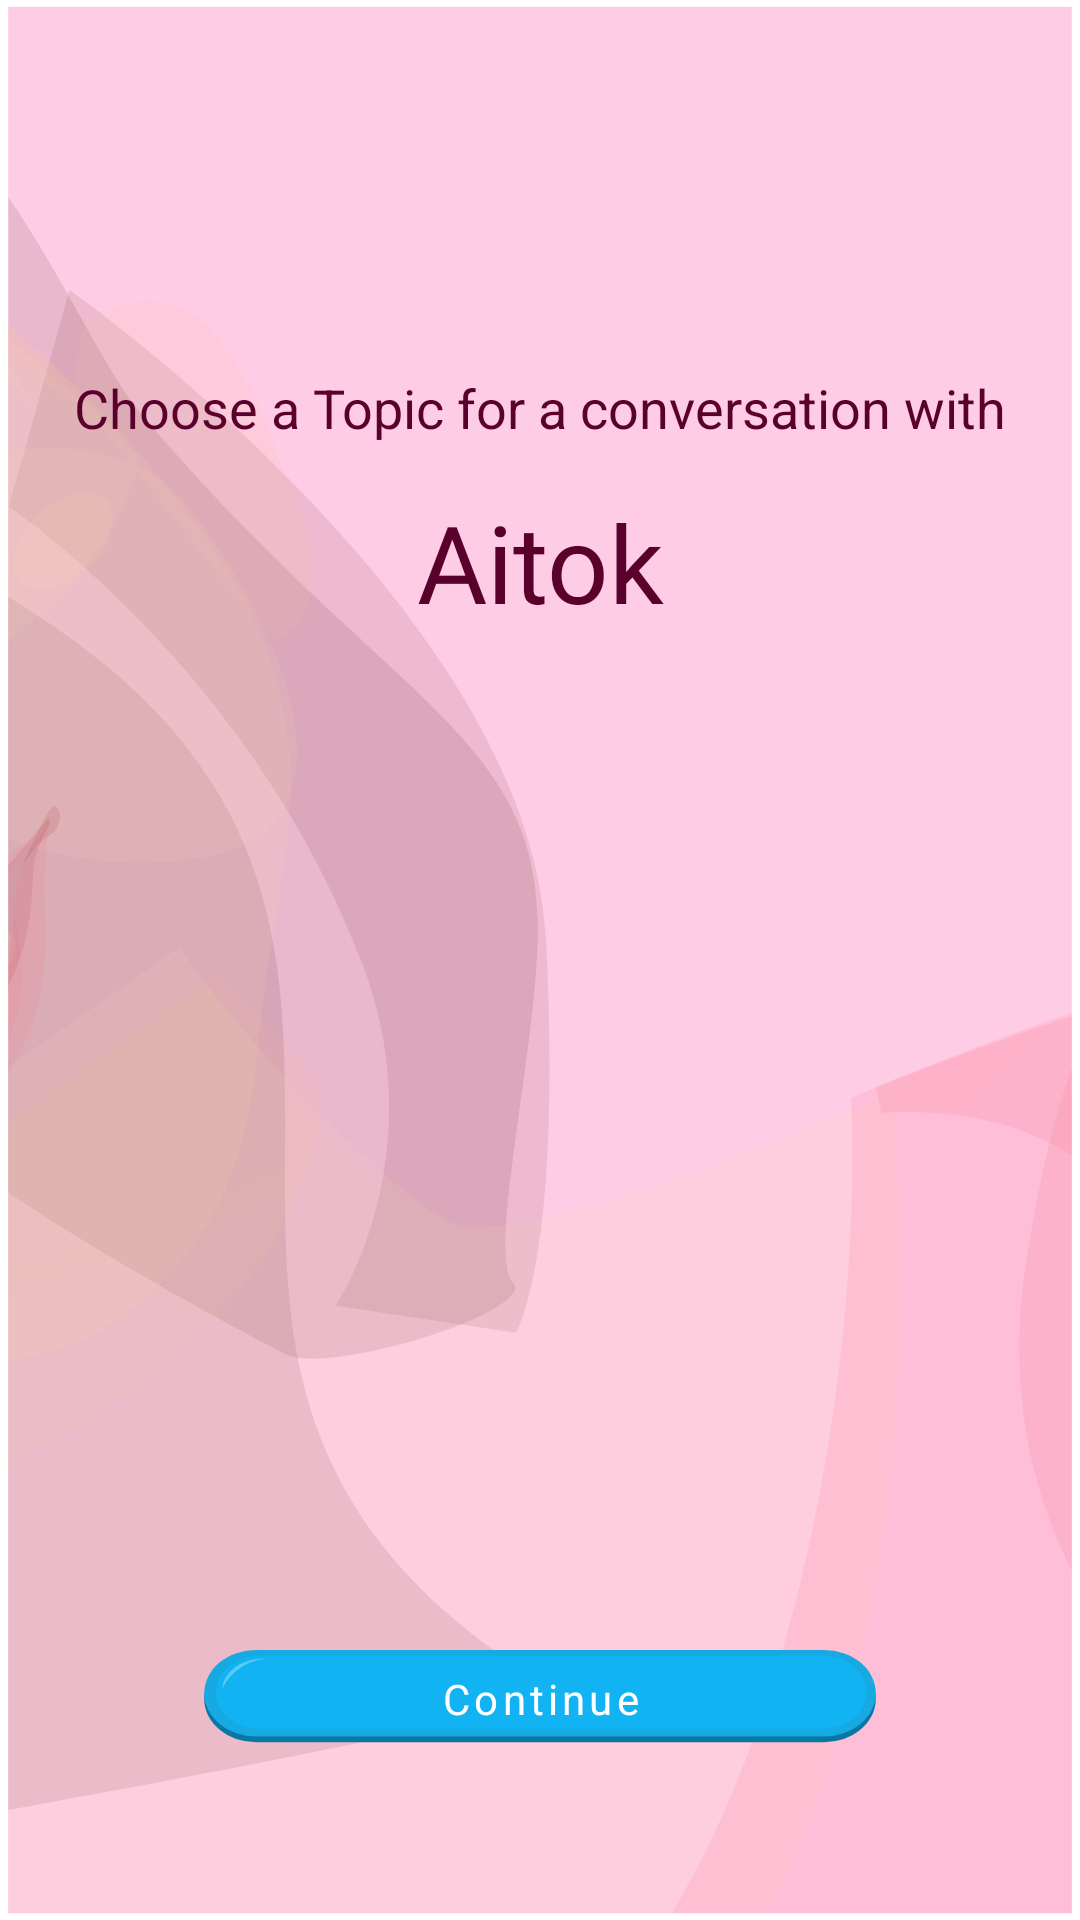

Produce the Android XML layout that renders to this screen, including the resource entries it uses.
<!-- AndroidManifest.xml: application theme Theme.Ailotok -->
<!-- res/layout/activity_main2.xml -->
<?xml version="1.0" encoding="utf-8"?>
<androidx.constraintlayout.widget.ConstraintLayout xmlns:android="http://schemas.android.com/apk/res/android"
    xmlns:app="http://schemas.android.com/apk/res-auto"
    xmlns:tools="http://schemas.android.com/tools"
    android:layout_width="match_parent"
    android:layout_height="match_parent"
    android:background="@drawable/ic_background"
    tools:context=".MainActivity">

    <androidx.constraintlayout.widget.Guideline
        android:id="@+id/page_guide"
        android:layout_width="match_parent"
        android:layout_height="wrap_content"
        android:orientation="horizontal"
        app:layout_constraintGuide_percent="0.17" />

    <TextView
        android:id="@+id/question"
        android:layout_width="wrap_content"
        android:layout_height="wrap_content"
        android:layout_margin="15dp"
        android:gravity="center"
        android:text="Choose a Topic for a conversation with"
        android:textColor="#5A002C"
        android:textSize="18sp"
        app:layout_constraintLeft_toLeftOf="parent"
        app:layout_constraintRight_toRightOf="parent"
        app:layout_constraintTop_toBottomOf="@id/page_guide" />

    <TextView
        android:id="@+id/name"
        android:layout_width="wrap_content"
        android:layout_height="wrap_content"
        android:layout_margin="15dp"
        android:fontFamily="@font/permanent_marker_regular"
        android:gravity="center"
        android:text="Aitok"
        android:textColor="#5A002C"
        android:textSize="36sp"
        app:layout_constraintLeft_toLeftOf="parent"
        app:layout_constraintRight_toRightOf="parent"
        app:layout_constraintTop_toBottomOf="@id/question" />

    <ScrollView
        android:layout_width="0dp"
        android:layout_height="0dp"
        android:orientation="vertical"
        android:scrollbars="none"
        app:layout_constraintBottom_toBottomOf="parent"
        app:layout_constraintLeft_toLeftOf="parent"
        app:layout_constraintRight_toRightOf="parent"
        app:layout_constraintTop_toBottomOf="@id/name">

        <LinearLayout
            android:layout_width="wrap_content"
            android:layout_height="wrap_content"
            android:layout_gravity="center"
            android:gravity="center"
            android:orientation="vertical">

            <GridLayout
                android:id="@+id/topics"
                android:layout_width="wrap_content"
                android:layout_height="wrap_content"
                android:layout_gravity="center"
                android:background="@android:color/transparent"
                android:columnCount="2"
                android:useDefaultMargins="true" />
        </LinearLayout>
    </ScrollView>

    <TextView
        android:layout_width="0dp"
        android:layout_height="0dp"
        android:layout_marginBottom="40dp"
        android:background="@drawable/ic_continue_button"
        android:onClick="startConversation"
        android:text="Continue"
        android:textColor="@color/white"
        android:gravity="center"
        android:letterSpacing="0.1"
        app:layout_constraintBottom_toBottomOf="parent"
        app:layout_constraintDimensionRatio="4"
        app:layout_constraintLeft_toLeftOf="parent"
        app:layout_constraintRight_toRightOf="parent"
        app:layout_constraintWidth_percent="0.75" />


</androidx.constraintlayout.widget.ConstraintLayout>
<!-- resources referenced by this layout -->
<resources>
  <!-- drawable ic_background: vector/xml drawable (drawable, 66073 chars, omitted) -->
  <!-- drawable ic_continue_button (drawable) -->
  <vector xmlns:android="http://schemas.android.com/apk/res/android"
      android:width="351dp"
      android:height="105dp"
      android:viewportWidth="351"
      android:viewportHeight="105">
    <path
        android:pathData="M52.5,30L298.5,30A22.5,22.5 0,0 1,321 52.5L321,52.5A22.5,22.5 0,0 1,298.5 75L52.5,75A22.5,22.5 0,0 1,30 52.5L30,52.5A22.5,22.5 0,0 1,52.5 30z"
        android:fillColor="#0877a2"/>
    <path
        android:pathData="M52.5,27h246a22.5,22.5 0,0 1,0 45L52.5,72a22.5,22.5 0,0 1,0 -45Z"
        android:fillColor="#16a9e2"/>
    <path
        android:pathData="M54,30L298,30A19,19 0,0 1,317 49L317,49A19,19 0,0 1,298 68L54,68A19,19 0,0 1,35 49L35,49A19,19 0,0 1,54 30z"
        android:fillColor="#11b3f2"/>
    <path
        android:pathData="M37.75,48s1.031,-5.437 6.781,-10.75A22.334,22.334 0,0 1,57 31.5s-7.812,-0.562 -13.687,4.563A16.1,16.1 0,0 0,37.75 48Z"
        android:strokeAlpha="0.31"
        android:fillColor="#fff"
        android:fillAlpha="0.31"/>
  </vector>
  <style name="Theme.Ailotok" parent="Theme.MaterialComponents.DayNight.NoActionBar">
          
          <item name="colorPrimary">@color/purple_500</item>
          <item name="colorPrimaryVariant">@color/purple_700</item>
          <item name="colorOnPrimary">@color/white</item>
          
          <item name="colorSecondary">@color/teal_200</item>
          <item name="colorSecondaryVariant">@color/teal_700</item>
          <item name="colorOnSecondary">@color/black</item>
          
          <item name="android:statusBarColor" tools:targetApi="l">?attr/colorPrimaryVariant</item>
          
      </style>
  <!-- not gathered from this repository: default colours our renderer supplied (Android Studio template values) -->
  <color name="purple_500">#FF6200EE</color>
  <color name="purple_700">#FF3700B3</color>
  <color name="teal_200">#FF03DAC5</color>
  <color name="teal_700">#FF018786</color>
  <color name="black">#FF000000</color>
  <color name="white">#FFFFFFFF</color>
</resources>
